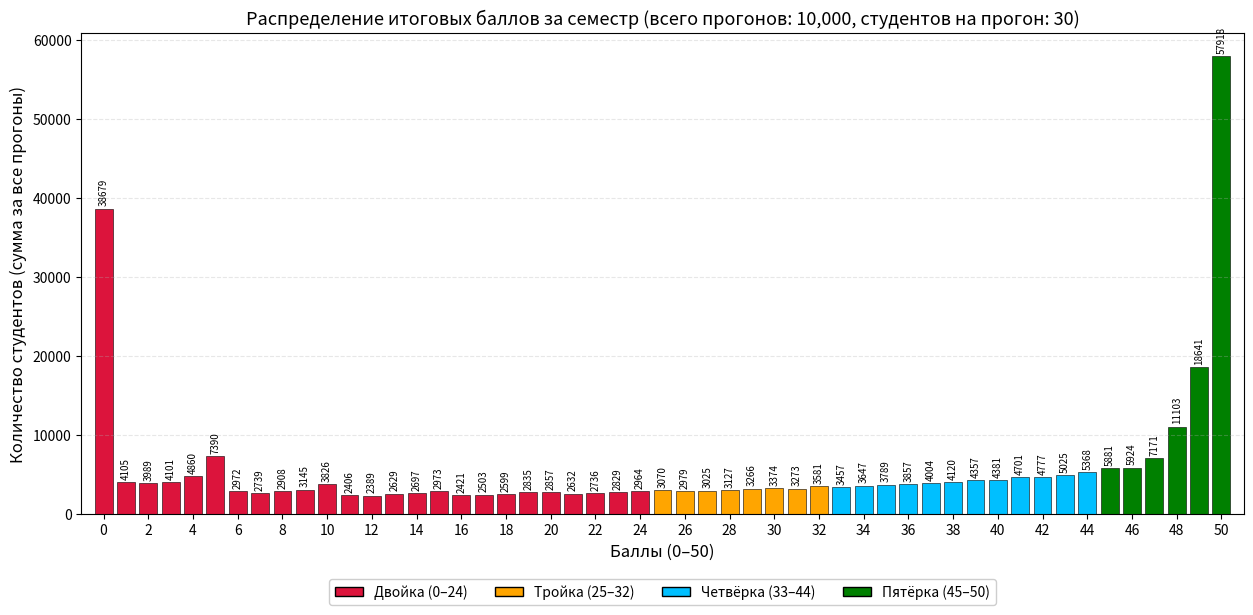
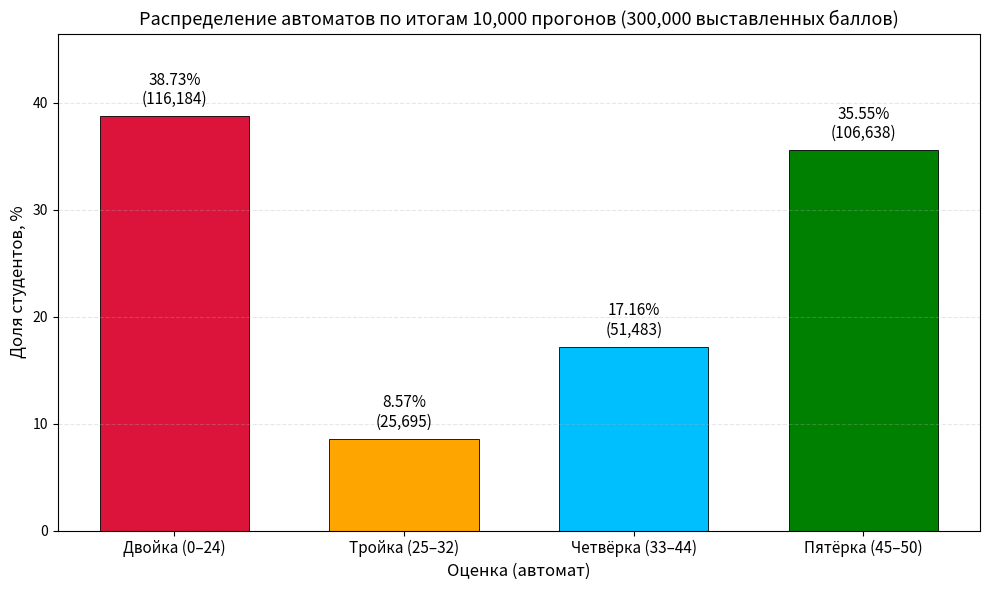

Here is the Python script that generated these plots, in order:
import numpy as np
import pandas as pd
import json
import os
import matplotlib.pyplot as plt
from matplotlib.patches import Patch

# ------------------------- Параметры модели -------------------------
CONFIG = {
    'n_students':      30,
    'n_labs':          10,
    'n_weeks':         30,
    'slots_per_week':  20,
    'points_per_lab':  5,
    'n_runs':          10_000,
    'base_seed':       42,
    'out_dir':         'sim_results',
}

DEADLINES = [k * 3 - 1 for k in range(1, CONFIG['n_labs'] + 1)]

# Границы оценок (включая нижнюю, исключая верхнюю, кроме последней)
GRADE_BOUNDS = [
    ('Двойка (0–24)',  0,  24, 'crimson'),
    ('Тройка (25–32)', 25, 32, 'orange'),
    ('Четвёрка (33–44)', 33, 44, 'deepskyblue'),
    ('Пятёрка (45–50)', 45, 50, 'green'),
]


def simulate_once(seed, config):
    rng = np.random.default_rng(seed)
    n_students = config['n_students']
    n_labs     = config['n_labs']
    n_weeks    = config['n_weeks']
    slots      = config['slots_per_week']
    pt_max     = config['points_per_lab']

    probs       = rng.uniform(0.0, 1.0, n_students)
    current_lab = np.zeros(n_students, dtype=np.int32)
    points      = np.zeros(n_students, dtype=np.int32)
    deadlines   = np.array(DEADLINES, dtype=np.int32)

    for week in range(1, n_weeks + 1):
        active = np.where(current_lab < n_labs)[0]
        if active.size == 0:
            break
        labs_now   = current_lab[active]
        priorities = deadlines[labs_now] - week
        tiebreak   = rng.uniform(0.0, 1.0, active.size)
        order      = np.lexsort((tiebreak, priorities))
        selected   = active[order[:slots]]

        rolls   = rng.uniform(0.0, 1.0, selected.size)
        success = rolls < probs[selected]

        for j in np.where(success)[0]:
            s = selected[j]
            lab = current_lab[s]
            weeks_late = max(0, week - deadlines[lab])
            earned     = max(0, pt_max - weeks_late)
            points[s]      += earned
            current_lab[s] += 1

    return points


# ------------------------- Построение гистограммы -------------------------
def plot_histogram(df_hist, out_path):
    """Гистограмма распределения баллов с раскраской по оценкам."""
    fig, ax = plt.subplots(figsize=(15, 6.5))

    colors = []
    for s in df_hist['score']:
        c = None
        for _, lo, hi, col in GRADE_BOUNDS:
            if lo <= s <= hi:
                c = col
                break
        colors.append(c)

    bars = ax.bar(df_hist['score'], df_hist['count'],
                  color=colors, edgecolor='black', linewidth=0.4)

    max_count = df_hist['count'].max()
    for bar, cnt in zip(bars, df_hist['count']):
        if cnt > 0 and cnt >= max_count * 0.02:
            ax.text(bar.get_x() + bar.get_width() / 2,
                    bar.get_height() + max_count * 0.005,
                    f'{int(cnt)}',
                    ha='center', va='bottom', fontsize=7, rotation=90)

    ax.set_xlabel('Баллы (0–50)', fontsize=12)
    ax.set_ylabel('Количество студентов (сумма за все прогоны)', fontsize=12)
    ax.set_title(
        f"Распределение итоговых баллов за семестр "
        f"(всего прогонов: {CONFIG['n_runs']:,}, студентов на прогон: {CONFIG['n_students']})",
        fontsize=13
    )
    ax.set_xticks(range(0, 51, 2))
    ax.set_xlim(-1, 51)
    ax.grid(axis='y', alpha=0.3, linestyle='--')

    legend_elements = [
        Patch(facecolor=col, edgecolor='black', label=label)
        for label, _, _, col in GRADE_BOUNDS
    ]
    # Легенда ВНЕ области графика — под осью X, в одну строку
    ax.legend(handles=legend_elements,
              loc='upper center',
              bbox_to_anchor=(0.5, -0.12),
              ncol=4,
              fontsize=10,
              framealpha=0.95)

    # Даём место под легенду снизу
    fig.subplots_adjust(bottom=0.18, top=0.92)
    fig.savefig(out_path, dpi=150, bbox_inches='tight')
    plt.show()

def plot_grade_distribution(df_hist, out_path):
    """Столбики: доля каждой оценки (2/3/4/5) в % от всех выставленных баллов."""
    labels, colors, counts = [], [], []
    for label, lo, hi, col in GRADE_BOUNDS:
        mask = (df_hist['score'] >= lo) & (df_hist['score'] <= hi)
        counts.append(int(df_hist.loc[mask, 'count'].sum()))
        labels.append(label)
        colors.append(col)

    total = sum(counts)
    percents = [c / total * 100 for c in counts]

    fig, ax = plt.subplots(figsize=(10, 6))
    bars = ax.bar(labels, percents, color=colors,
                  edgecolor='black', linewidth=0.6, width=0.65)

    # Подписи: процент + абсолютное число
    top = max(percents) if max(percents) > 0 else 1
    for bar, pct, cnt in zip(bars, percents, counts):
        ax.text(bar.get_x() + bar.get_width() / 2,
                bar.get_height() + top * 0.02,
                f'{pct:.2f}%\n({cnt:,})',
                ha='center', va='bottom', fontsize=11)

    ax.set_ylabel('Доля студентов, %', fontsize=12)
    ax.set_xlabel('Оценка (автомат)', fontsize=12)
    ax.set_title(
        f"Распределение автоматов по итогам {CONFIG['n_runs']:,} прогонов "
        f"({total:,} выставленных баллов)",
        fontsize=13
    )
    ax.set_ylim(0, top * 1.20)
    ax.grid(axis='y', alpha=0.3, linestyle='--')
    ax.set_xticks(range(len(labels)))
    ax.set_xticklabels(labels, fontsize=11)

    fig.tight_layout()
    fig.savefig(out_path, dpi=150, bbox_inches='tight')
    plt.show()

    # Дополнительно — табличкой в CSV
    pd.DataFrame({
        'grade':      labels,
        'count':      counts,
        'percent':    [round(p, 4) for p in percents],
    }).to_csv(out_path.replace('.png', '.csv'), index=False)

    return list(zip(labels, counts, percents))


def main(config=None):
    if config is None:
        config = CONFIG
    os.makedirs(config['out_dir'], exist_ok=True)

    n_runs     = config['n_runs']
    n_students = config['n_students']
    base_seed  = config['base_seed']

    hist_total     = np.zeros(51, dtype=np.int64)
    per_run_stats  = []
    all_points_mat = np.zeros((n_runs, n_students), dtype=np.int8)

    for r in range(n_runs):
        seed = base_seed + r
        pts  = simulate_once(seed, config)
        all_points_mat[r] = pts
        hist_total += np.bincount(pts, minlength=51)

        per_run_stats.append({
            'run':    r,
            'seed':   seed,
            'mean':   float(pts.mean()),
            'median': float(np.median(pts)),
            'std':    float(pts.std(ddof=1)),
        })

        if (r + 1) % 1000 == 0:
            print(f"[{r + 1}/{n_runs}] прогонов готово")

    # ---------- Сохранение данных ----------
    np.save(os.path.join(config['out_dir'], 'all_points_raw.npy'), all_points_mat)

    df_hist = pd.DataFrame({'score': np.arange(51), 'count': hist_total})
    df_hist.to_csv(os.path.join(config['out_dir'], 'score_distribution.csv'), index=False)

    df_pr = pd.DataFrame(per_run_stats)
    df_pr.to_csv(os.path.join(config['out_dir'], 'per_run_stats.csv'), index=False)

    # ---------- Статистики ----------
    v1 = {
        'mean':   float(df_pr['mean'].mean()),
        'median': float(df_pr['median'].mean()),
        'std':    float(df_pr['std'].mean()),
    }
    flat = all_points_mat.flatten().astype(np.float64)
    v2 = {
        'mean':   float(flat.mean()),
        'median': float(np.median(flat)),
        'std':    float(flat.std(ddof=1)),
    }
    summary = {
        'config': {k: int(v) if isinstance(v, np.integer) else v
                   for k, v in config.items()},
        'deadlines_week_by_lab': {f'lab_{i+1}': d for i, d in enumerate(DEADLINES)},
        'variant_1_avg_of_per_run_stats': v1,
        'variant_2_from_pooled_data':     v2,
    }
    with open(os.path.join(config['out_dir'], 'summary_stats.json'), 'w', encoding='utf-8') as f:
        json.dump(summary, f, indent=2, ensure_ascii=False)

    # ---------- Гистограмма ----------
    plot_histogram(df_hist, os.path.join(config['out_dir'], 'score_histogram.png'))

    grade_table = plot_grade_distribution(
        df_hist,
        os.path.join(config['out_dir'], 'grade_distribution.png'),
    )

    print("\n=== Автоматы (в % от всех баллов) ===")
    for label, cnt, pct in grade_table:
        print(f"  {label:>18}: {cnt:>10,}  ({pct:6.2f}%)")

    print("\n=== Итог ===")
    print("Variant 1 (avg по прогонам):", v1)
    print("Variant 2 (по объединённой выборке):", v2)
    print(f"Файлы в папке: {config['out_dir']}/")
    return summary


if __name__ == '__main__':
    main()
